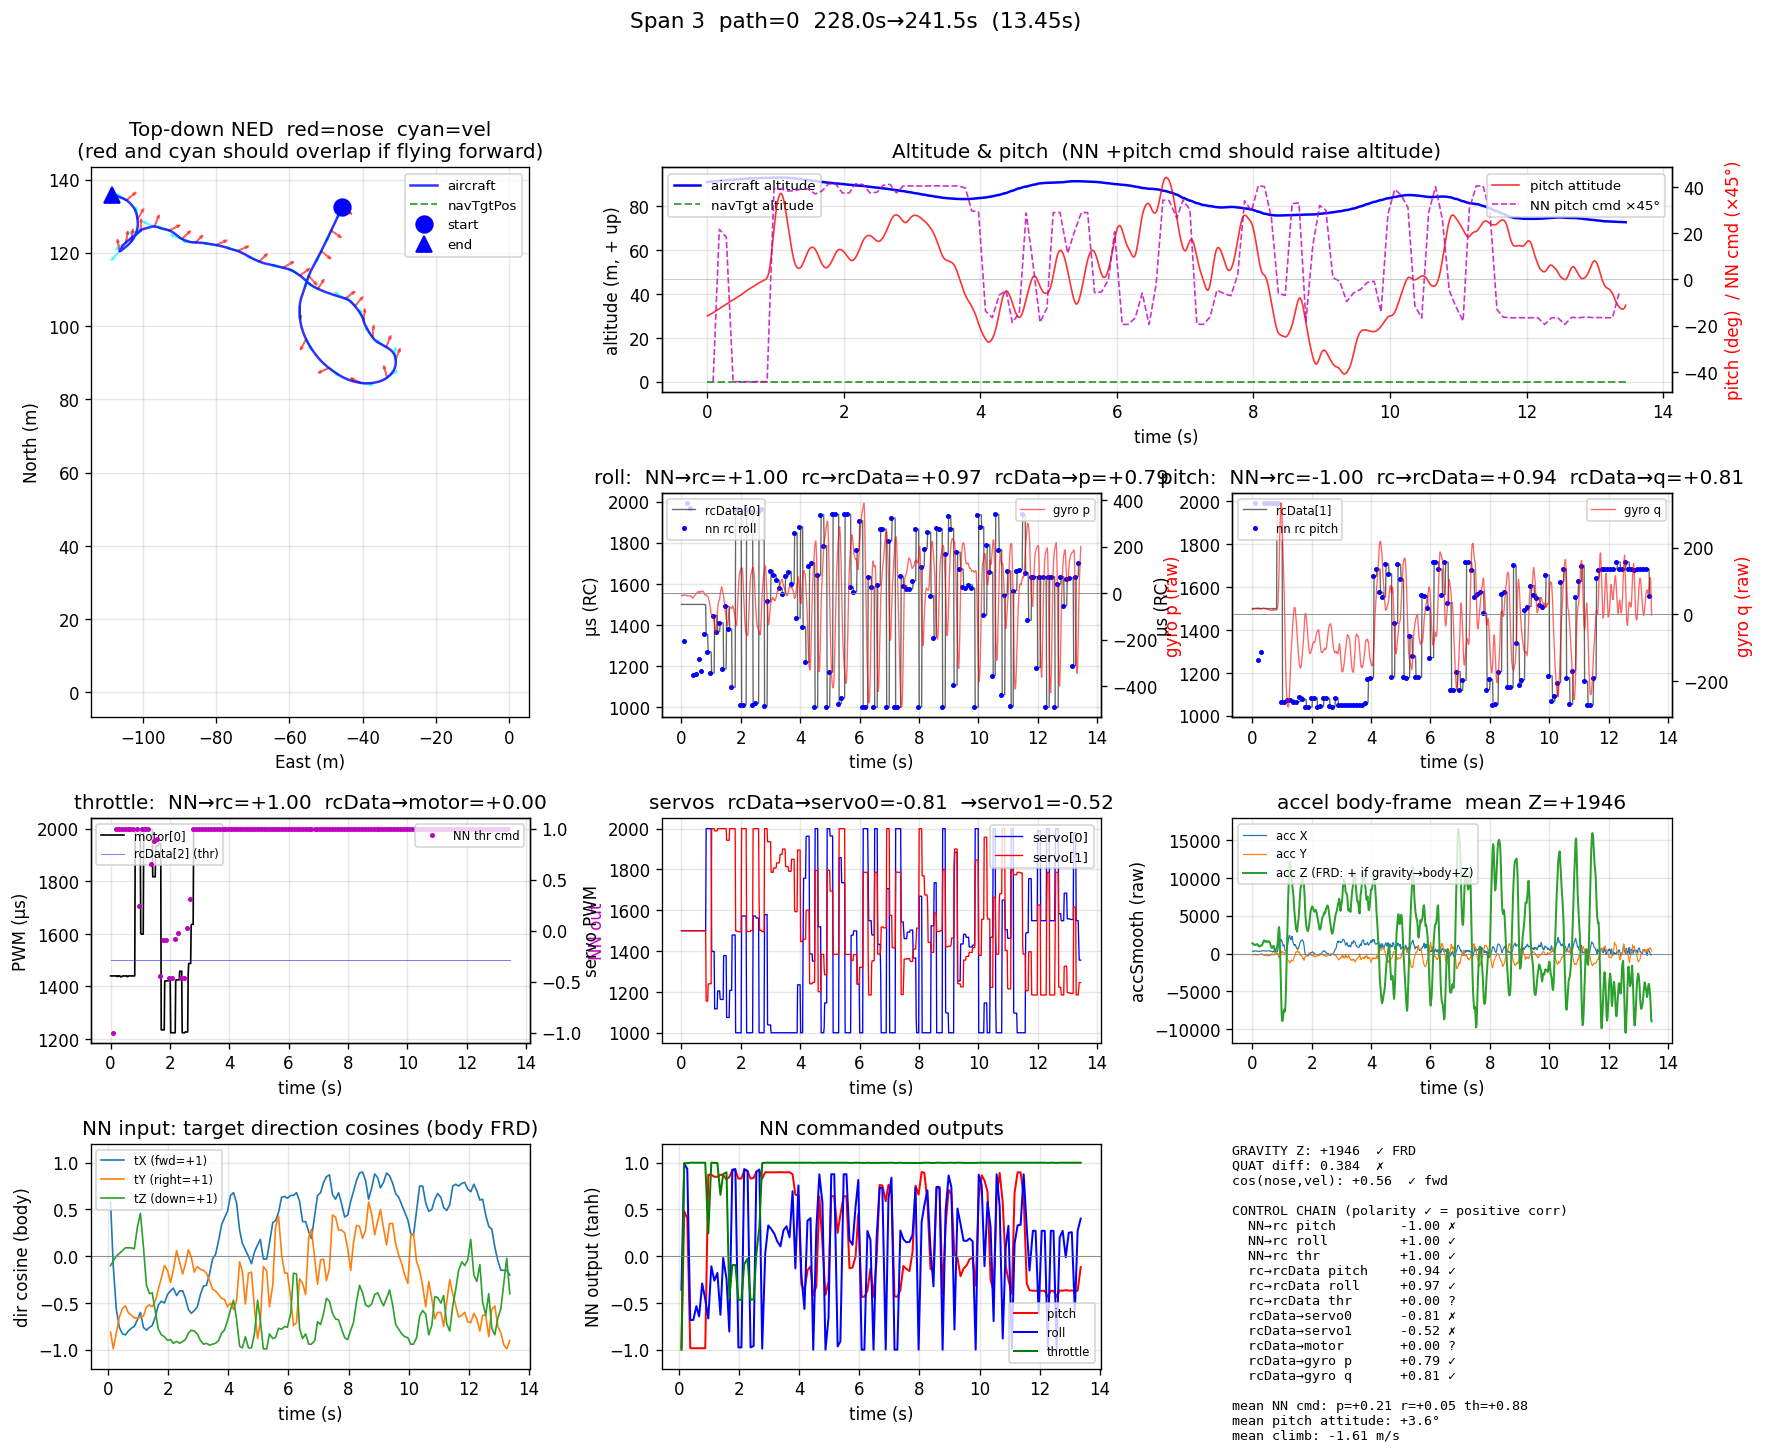

Source data for this figure (header and first rows):
t_ms, msp, motor, servo0, servo1, gyro_p, gyro_q, gyro_r, acc_x, acc_y, acc_z, qw, qx, qy, qz, pos_n, pos_e, pos_d, vel_n, vel_e, vel_d, tgtpos_n, tgtpos_e, tgtpos_d
228016, 3, 1440, 1500, 1500, -10, 14, 0.0000, 338, -141, 1361, 0.4553, 0.0558, -0.1927, 0.8674, 132.5, -45.59, -91.13, -15.28, -6.48, -3.93, 0.0000, 0.0000, -0.0000
228033, 3, 1440, 1500, 1500, -9, 15, 0.0000, 306, -127, 1302, 0.4558, 0.0534, -0.1925, 0.8674, 132.2, -45.72, -91.2, -15.27, -6.5, -3.86, 0.0000, 0.0000, -0.0000
228050, 3, 1440, 1500, 1500, -10, 15, 0.0000, 256, -197, 1240, 0.4564, 0.0508, -0.1924, 0.8673, 131.9, -45.86, -91.28, -15.28, -6.52, -3.79, 0.0000, 0.0000, -0.0000
228066, 3, 1440, 1500, 1500, -8, 16, 0.0000, 341, -151, 1225, 0.4568, 0.0482, -0.1920, 0.8672, 131.9, -45.86, -91.28, -15.28, -6.52, -3.79, 0.0000, 0.0000, -0.0000
228083, 3, 1440, 1500, 1500, -9, 16, 0.0000, 313, -103, 1145, 0.4573, 0.0455, -0.1916, 0.8672, 131.6, -46, -91.35, -15.28, -6.55, -3.72, 0.0000, 0.0000, -0.0000
228099, 3, 1440, 1500, 1500, -8, 17, 0.0000, 352, -43, 1137, 0.4579, 0.0429, -0.1910, 0.8672, 131.3, -46.14, -91.41, -15.29, -6.57, -3.64, 0.0000, 0.0000, -0.0000
228116, 3, 1440, 1500, 1500, -7, 17, 0.0000, 362, -154, 1175, 0.4584, 0.0401, -0.1903, 0.8672, 131, -46.28, -91.48, -15.29, -6.59, -3.56, 0.0000, 0.0000, -0.0000
228133, 3, 1440, 1500, 1500, -8, 18, 0.0000, 365, -180, 1171, 0.4588, 0.0373, -0.1895, 0.8673, 130.7, -46.41, -91.54, -15.28, -6.61, -3.48, 0.0000, 0.0000, -0.0000
228149, 3, 1440, 1500, 1500, -8, 17, 0.0000, 323, -189, 1175, 0.4593, 0.0344, -0.1889, 0.8673, 130.7, -46.41, -91.54, -15.28, -6.61, -3.48, 0.0000, 0.0000, -0.0000
228166, 3, 1440, 1500, 1500, -8, 17, 1, 309, -141, 1230, 0.4597, 0.0316, -0.1881, 0.8674, 130.4, -46.56, -91.61, -15.28, -6.65, -3.41, 0.0000, 0.0000, -0.0000
228182, 3, 1440, 1500, 1500, -9, 19, 1, 320, -144, 1249, 0.4600, 0.0286, -0.1875, 0.8674, 130.1, -46.7, -91.67, -15.28, -6.68, -3.33, 0.0000, 0.0000, -0.0000
228199, 3, 1440, 1500, 1500, -11, 18, 2, 329, -144, 1202, 0.4604, 0.0254, -0.1870, 0.8674, 129.8, -46.85, -91.73, -15.28, -6.7, -3.26, 0.0000, 0.0000, -0.0000
228216, 3, 1440, 1500, 1500, -11, 18, 2, 319, -157, 1096, 0.4607, 0.0222, -0.1866, 0.8674, 129.4, -46.99, -91.79, -15.27, -6.72, -3.19, 0.0000, 0.0000, -0.0000
228232, 3, 1440, 1500, 1500, -10, 18, 2, 299, -116, 973, 0.4610, 0.0192, -0.1862, 0.8674, 129.2, -47.12, -91.85, -15.26, -6.75, -3.1, 0.0000, 0.0000, -0.0000
228249, 3, 1437, 1500, 1500, -11, 18, 2, 293, -142, 921, 0.4613, 0.0161, -0.1860, 0.8674, 129.2, -47.12, -91.85, -15.26, -6.75, -3.1, 0.0000, 0.0000, -0.0000
228265, 3, 1440, 1500, 1500, -11, 18, 2, 293, -162, 932, 0.4614, 0.0133, -0.1858, 0.8674, 128.8, -47.27, -91.91, -15.27, -6.77, -3, 0.0000, 0.0000, -0.0000
228282, 3, 1440, 1500, 1500, -12, 18, 2, 303, -121, 1037, 0.4616, 0.0102, -0.1857, 0.8674, 128.5, -47.42, -91.97, -15.28, -6.79, -2.9, 0.0000, 0.0000, -0.0000
228299, 3, 1440, 1500, 1500, -12, 17, 1, 291, -70, 1066, 0.4618, 0.0071, -0.1854, 0.8674, 128.2, -47.56, -92.02, -15.29, -6.81, -2.81, 0.0000, 0.0000, -0.0000
228315, 3, 1440, 1500, 1500, -12, 17, 1, 333, -54, 1073, 0.4620, 0.0040, -0.1852, 0.8673, 127.9, -47.71, -92.07, -15.29, -6.82, -2.72, 0.0000, 0.0000, -0.0000
228332, 3, 1440, 1500, 1500, -12, 17, 0.0000, 373, -42, 1072, 0.4623, 0.0010, -0.1850, 0.8672, 127.6, -47.85, -92.12, -15.3, -6.83, -2.63, 0.0000, 0.0000, -0.0000
228349, 3, 1437, 1500, 1500, -13, 17, 0.0000, 379, -48, 1178, 0.4627, -0.0020, -0.1848, 0.8670, 127.6, -47.85, -92.12, -15.3, -6.83, -2.63, 0.0000, 0.0000, -0.0000
228365, 3, 1437, 1500, 1500, -16, 18, 0.0000, 364, -51, 1333, 0.4630, -0.0052, -0.1848, 0.8669, 127.3, -48, -92.17, -15.32, -6.85, -2.55, 0.0000, 0.0000, -0.0000
228382, 3, 1437, 1500, 1500, -21, 18, 0.0000, 353, -180, 1522, 0.4633, -0.0086, -0.1857, 0.8665, 127, -48.14, -92.22, -15.35, -6.87, -2.48, 0.0000, 0.0000, -0.0000
228399, 3, 1437, 1500, 1500, -20, 18, 0.0000, 366, -170, 1694, 0.4637, -0.0121, -0.1867, 0.8660, 126.7, -48.29, -92.27, -15.36, -6.88, -2.43, 0.0000, 0.0000, -0.0000
228415, 3, 1440, 1500, 1500, -19, 18, 1, 336, -249, 1746, 0.4639, -0.0158, -0.1879, 0.8656, 126.4, -48.43, -92.32, -15.37, -6.88, -2.41, 0.0000, 0.0000, -0.0000
228432, 3, 1440, 1500, 1500, -15, 18, 3, 363, -263, 1646, 0.4640, -0.0192, -0.1886, 0.8653, 126.4, -48.43, -92.32, -15.37, -6.88, -2.41, 0.0000, 0.0000, -0.0000
228449, 3, 1440, 1500, 1500, -12, 17, 4, 360, -230, 1549, 0.4639, -0.0225, -0.1889, 0.8652, 126.1, -48.57, -92.36, -15.36, -6.88, -2.38, 0.0000, 0.0000, -0.0000
228465, 3, 1440, 1500, 1500, -10, 17, 5, 339, -180, 1594, 0.4636, -0.0254, -0.1888, 0.8653, 125.8, -48.73, -92.41, -15.39, -6.91, -2.34, 0.0000, 0.0000, -0.0000
228482, 3, 1440, 1500, 1500, -6, 17, 6, 330, -240, 1679, 0.4631, -0.0283, -0.1884, 0.8656, 125.5, -48.87, -92.45, -15.41, -6.92, -2.29, 0.0000, 0.0000, -0.0000
228499, 3, 1440, 1500, 1500, -4, 17, 8, 328, -289, 1643, 0.4625, -0.0308, -0.1876, 0.8660, 125.2, -49.02, -92.5, -15.43, -6.93, -2.26, 0.0000, 0.0000, -0.0000
228515, 3, 1440, 1500, 1500, -2, 16, 9, 335, -292, 1548, 0.4617, -0.0334, -0.1866, 0.8665, 124.8, -49.16, -92.54, -15.43, -6.94, -2.22, 0.0000, 0.0000, -0.0000
228532, 3, 1440, 1500, 1500, 0.0000, 16, 10, 375, -227, 1532, 0.4607, -0.0356, -0.1852, 0.8673, 124.8, -49.16, -92.54, -15.43, -6.94, -2.22, 0.0000, 0.0000, -0.0000
228549, 3, 1440, 1500, 1500, 5, 15, 12, 379, -302, 1573, 0.4594, -0.0382, -0.1837, 0.8682, 124.6, -49.31, -92.58, -15.43, -6.95, -2.17, 0.0000, 0.0000, -0.0000
228565, 3, 1440, 1500, 1500, 6, 14, 13, 386, -266, 1618, 0.4580, -0.0405, -0.1816, 0.8692, 124.3, -49.44, -92.62, -15.43, -6.96, -2.13, 0.0000, 0.0000, -0.0000
228582, 3, 1437, 1500, 1500, 5, 14, 14, 381, -256, 1620, 0.4564, -0.0427, -0.1798, 0.8704, 124, -49.58, -92.66, -15.42, -6.97, -2.09, 0.0000, 0.0000, -0.0000
228599, 3, 1437, 1500, 1500, 3, 13, 16, 342, -221, 1509, 0.4545, -0.0451, -0.1781, 0.8716, 123.7, -49.71, -92.7, -15.41, -6.97, -2.05, 0.0000, 0.0000, -0.0000
228615, 3, 1440, 1500, 1500, 8, 13, 18, 301, -269, 1291, 0.4524, -0.0474, -0.1765, 0.8729, 123.7, -49.71, -92.7, -15.41, -6.97, -2.05, 0.0000, 0.0000, -0.0000
228632, 3, 1440, 1500, 1500, 8, 13, 19, 302, -234, 1037, 0.4501, -0.0490, -0.1746, 0.8744, 123.4, -49.84, -92.74, -15.39, -6.98, -2, 0.0000, 0.0000, -0.0000
228649, 3, 1440, 1500, 1500, 7, 12, 20, 305, -126, 893, 0.4476, -0.0509, -0.1731, 0.8758, 123.2, -49.97, -92.78, -15.35, -6.98, -1.91, 0.0000, 0.0000, -0.0000
228665, 3, 1440, 1500, 1500, 4, 12, 20, 323, -21, 763, 0.4451, -0.0530, -0.1717, 0.8772, 122.9, -50.09, -92.81, -15.32, -6.99, -1.81, 0.0000, 0.0000, -0.0000
228682, 3, 1440, 1500, 1500, 7, 12, 19, 295, -35, 764, 0.4427, -0.0549, -0.1706, 0.8786, 122.7, -50.22, -92.84, -15.29, -6.99, -1.69, 0.0000, 0.0000, -0.0000
228699, 3, 1440, 1500, 1500, 10, 12, 18, 207, -99, 818, 0.4404, -0.0565, -0.1690, 0.8799, 122.4, -50.34, -92.87, -15.25, -6.98, -1.57, 0.0000, 0.0000, -0.0000
228715, 3, 1440, 1500, 1500, 7, 12, 18, 221, -168, 1007, 0.4383, -0.0580, -0.1674, 0.8812, 122.4, -50.34, -92.87, -15.25, -6.98, -1.57, 0.0000, 0.0000, -0.0000
228732, 3, 1440, 1500, 1500, 8, 13, 19, 313, -184, 1031, 0.4361, -0.0598, -0.1659, 0.8824, 122.2, -50.45, -92.9, -15.2, -6.97, -1.47, 0.0000, 0.0000, -0.0000
228748, 3, 1440, 1500, 1500, 8, 13, 19, 364, -174, 780, 0.4339, -0.0615, -0.1643, 0.8837, 121.9, -50.57, -92.93, -15.15, -6.97, -1.37, 0.0000, 0.0000, -0.0000
228765, 3, 1440, 1500, 1500, 6, 14, 18, 324, 32, 427, 0.4317, -0.0634, -0.1628, 0.8849, 121.7, -50.68, -92.95, -15.1, -6.97, -1.26, 0.0000, 0.0000, -0.0000
228782, 3, 1440, 1500, 1500, 0.0000, 13, 14, 261, 95, 268, 0.4298, -0.0653, -0.1618, 0.8859, 121.5, -50.79, -92.97, -15.05, -6.96, -1.1, 0.0000, 0.0000, -0.0000
228798, 3, 1440, 1500, 1500, -5, 13, 9, 248, 185, 376, 0.4284, -0.0675, -0.1614, 0.8865, 121.3, -50.9, -92.99, -14.99, -6.95, -0.9400, 0.0000, 0.0000, -0.0000
228815, 3, 1440, 1500, 1500, -7, 13, 6, 191, 78, 527, 0.4275, -0.0698, -0.1615, 0.8867, 121.3, -50.9, -92.99, -14.99, -6.95, -0.9400, 0.0000, 0.0000, -0.0000
228832, 2, 1440, 1500, 1500, -7, 14, 3, 212, -3, 703, 0.4270, -0.0721, -0.1617, 0.8868, 121, -51.01, -93.01, -14.94, -6.93, -0.7900, 0.0000, 0.0000, -0.0000
228849, 2, 1998, 2000, 1155, -6, 15, 1, 242, -21, 921, 0.4269, -0.0744, -0.1617, 0.8866, 120.8, -51.11, -93.02, -14.88, -6.9, -0.6600, 0.0000, 0.0000, -0.0000
228866, 2, 1998, 2000, 1155, -8, 19, -1, 286, 28, 1248, 0.4270, -0.0768, -0.1612, 0.8864, 120.6, -51.21, -93.03, -14.83, -6.88, -0.5600, 0.0000, 0.0000, -0.0000
228883, 2, 1998, 2000, 1155, -13, 37, -4, 679, -7, 1970, 0.4278, -0.0811, -0.1605, 0.8858, 120.5, -51.31, -93.04, -14.8, -6.85, -0.4900, 0.0000, 0.0000, -0.0000
228900, 2, 1998, 2000, 1155, -13, 82, 0.0000, 1396, -516, 3314, 0.4290, -0.0894, -0.1587, 0.8848, 120.3, -51.4, -93.05, -14.81, -6.86, -0.5300, 0.0000, 0.0000, -0.0000
228917, 2, 1998, 2000, 1238, -16, 138, 1, 1441, -436, 3525, 0.4310, -0.1047, -0.1535, 0.8830, 120.3, -51.4, -93.05, -14.81, -6.86, -0.5300, 0.0000, 0.0000, -0.0000
228933, 2, 1998, 2000, 1240, -27, 212, 0.0000, 1610, -409, 2731, 0.4340, -0.1290, -0.1454, 0.8797, 120.1, -51.48, -93.06, -14.85, -6.9, -0.6600, 0.0000, 0.0000, -0.0000
228950, 2, 1998, 2000, 1240, -31, 273, 0.0000, 1721, -187, 441, 0.4379, -0.1617, -0.1337, 0.8742, 119.9, -51.57, -93.07, -14.89, -6.97, -0.7200, 0.0000, 0.0000, -0.0000
228966, 2, 1998, 2000, 1240, -43, 317, -1, 1765, -23, -2414, 0.4419, -0.2018, -0.1194, 0.8659, 119.5, -51.75, -93.09, -15.08, -7.15, -0.5500, 0.0000, 0.0000, -0.0000
228984, 2, 1998, 2000, 1240, -59, 333, -4, 1891, 326, -5391, 0.4453, -0.2469, -0.1046, 0.8543, 119.2, -51.94, -93.11, -15.14, -7.32, -0.1800, 0.0000, 0.0000, -0.0000
229000, 2, 1998, 2000, 1240, -74, 311, -6, 1645, 220, -7798, 0.4475, -0.2916, -0.0919, 0.8404, 118.8, -52.12, -93.13, -15.01, -7.41, 0.3600, 0.0000, 0.0000, -0.0000
... 740 more rows
